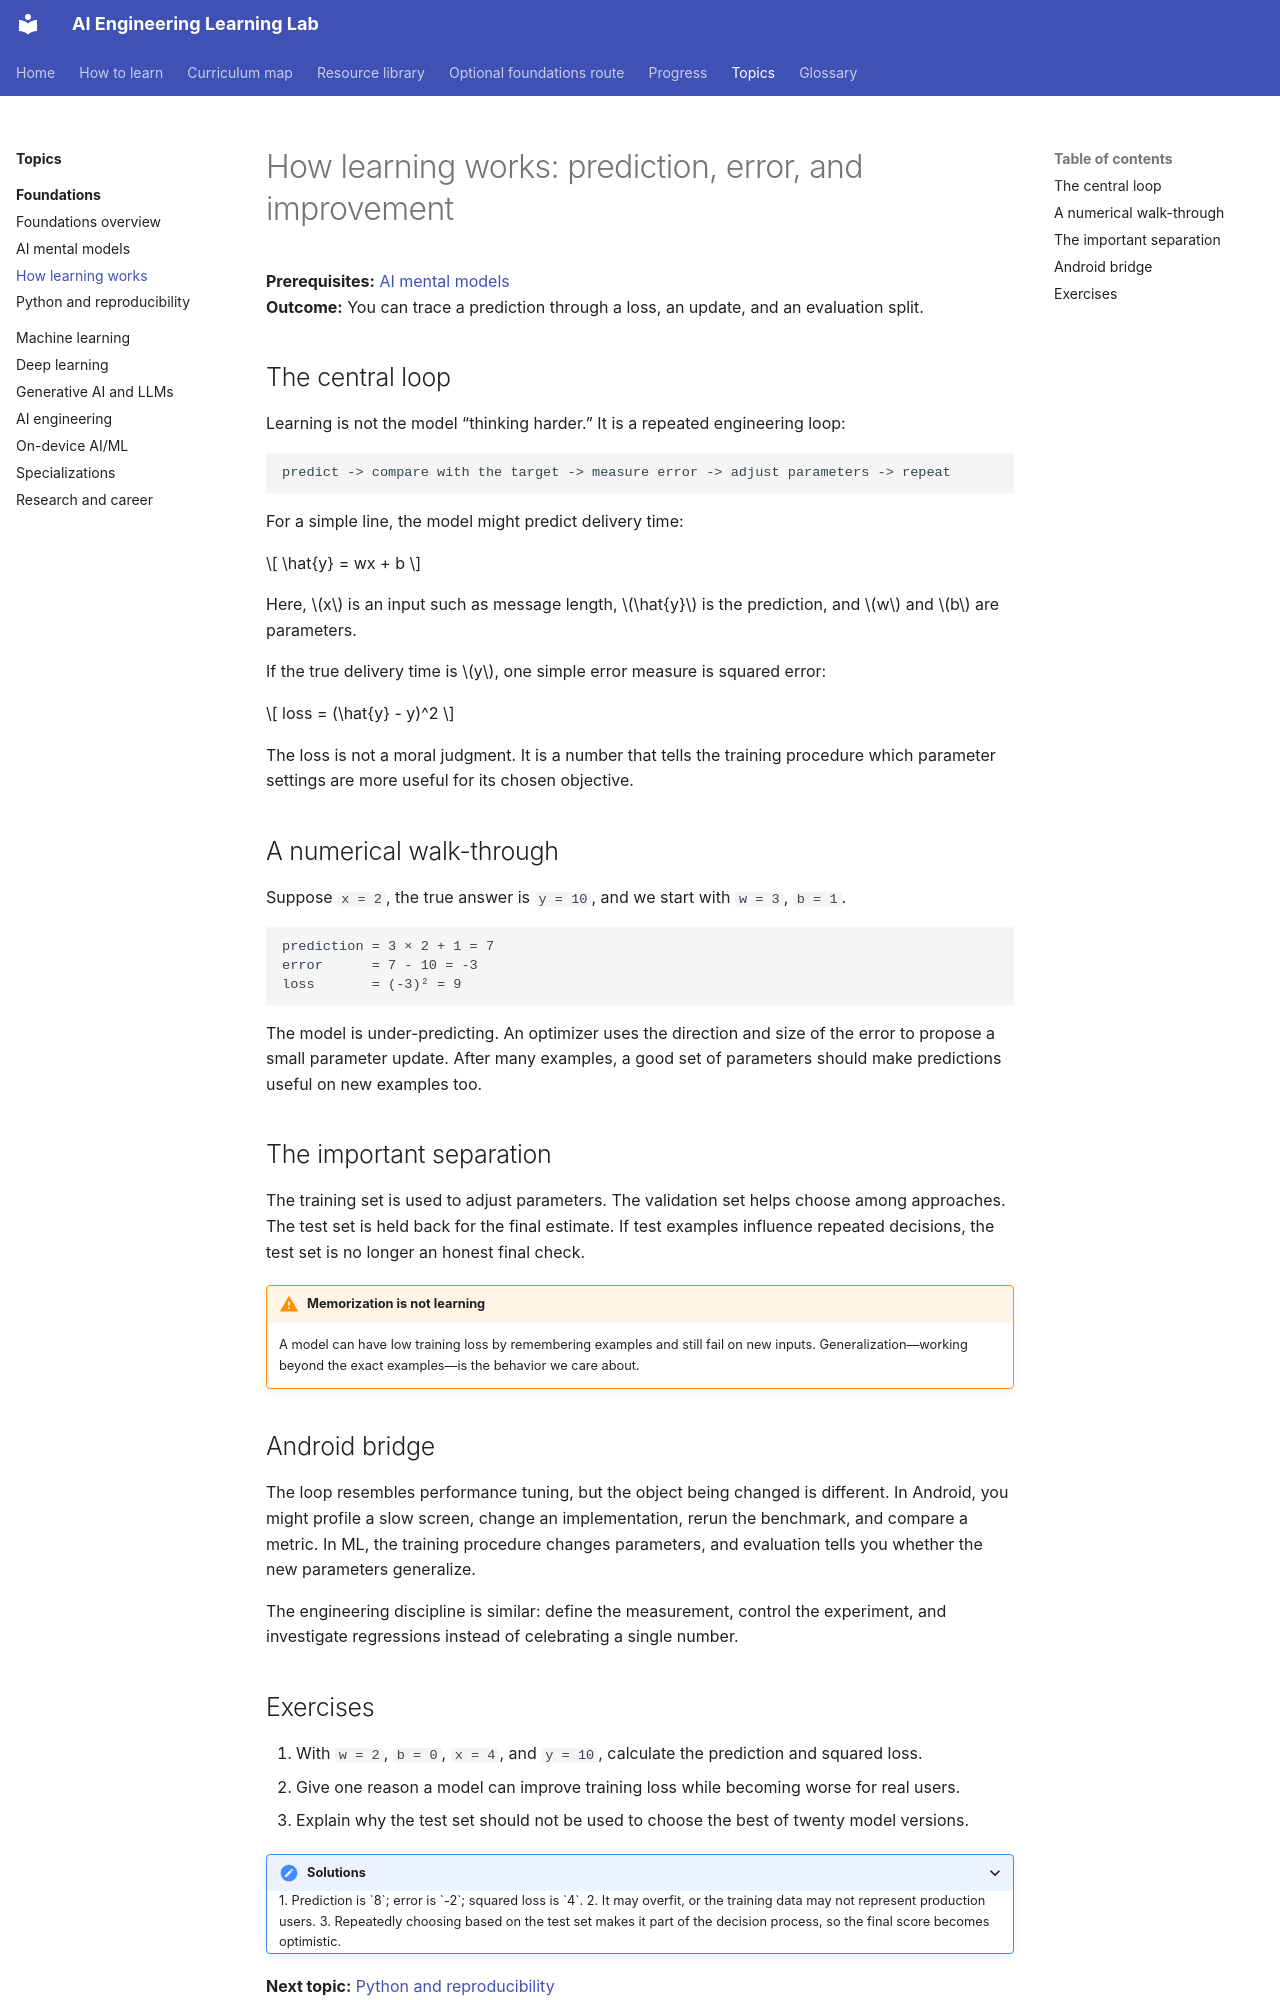

repository: manjulkadyan/learn-ai · page: lessons/learning-loop/index.html · generator: mkdocs

# How learning works: prediction, error, and improvement

**Prerequisites:** [AI mental models](ai-mental-models.md)  
**Outcome:** You can trace a prediction through a loss, an update, and an evaluation split.

## The central loop

Learning is not the model “thinking harder.” It is a repeated engineering loop:

```text
predict -> compare with the target -> measure error -> adjust parameters -> repeat
```

For a simple line, the model might predict delivery time:

\[
\hat{y} = wx + b
\]

Here, \(x\) is an input such as message length, \(\hat{y}\) is the prediction, and \(w\) and \(b\) are parameters.

If the true delivery time is \(y\), one simple error measure is squared error:

\[
loss = (\hat{y} - y)^2
\]

The loss is not a moral judgment. It is a number that tells the training procedure which parameter settings are more useful for its chosen objective.

## A numerical walk-through

Suppose `x = 2`, the true answer is `y = 10`, and we start with `w = 3`, `b = 1`.

```text
prediction = 3 × 2 + 1 = 7
error      = 7 - 10 = -3
loss       = (-3)² = 9
```

The model is under-predicting. An optimizer uses the direction and size of the error to propose a small parameter update. After many examples, a good set of parameters should make predictions useful on new examples too.

## The important separation

The training set is used to adjust parameters. The validation set helps choose among approaches. The test set is held back for the final estimate. If test examples influence repeated decisions, the test set is no longer an honest final check.

!!! warning "Memorization is not learning"
    A model can have low training loss by remembering examples and still fail on new inputs. Generalization—working beyond the exact examples—is the behavior we care about.

## Android bridge

The loop resembles performance tuning, but the object being changed is different. In Android, you might profile a slow screen, change an implementation, rerun the benchmark, and compare a metric. In ML, the training procedure changes parameters, and evaluation tells you whether the new parameters generalize.

The engineering discipline is similar: define the measurement, control the experiment, and investigate regressions instead of celebrating a single number.
